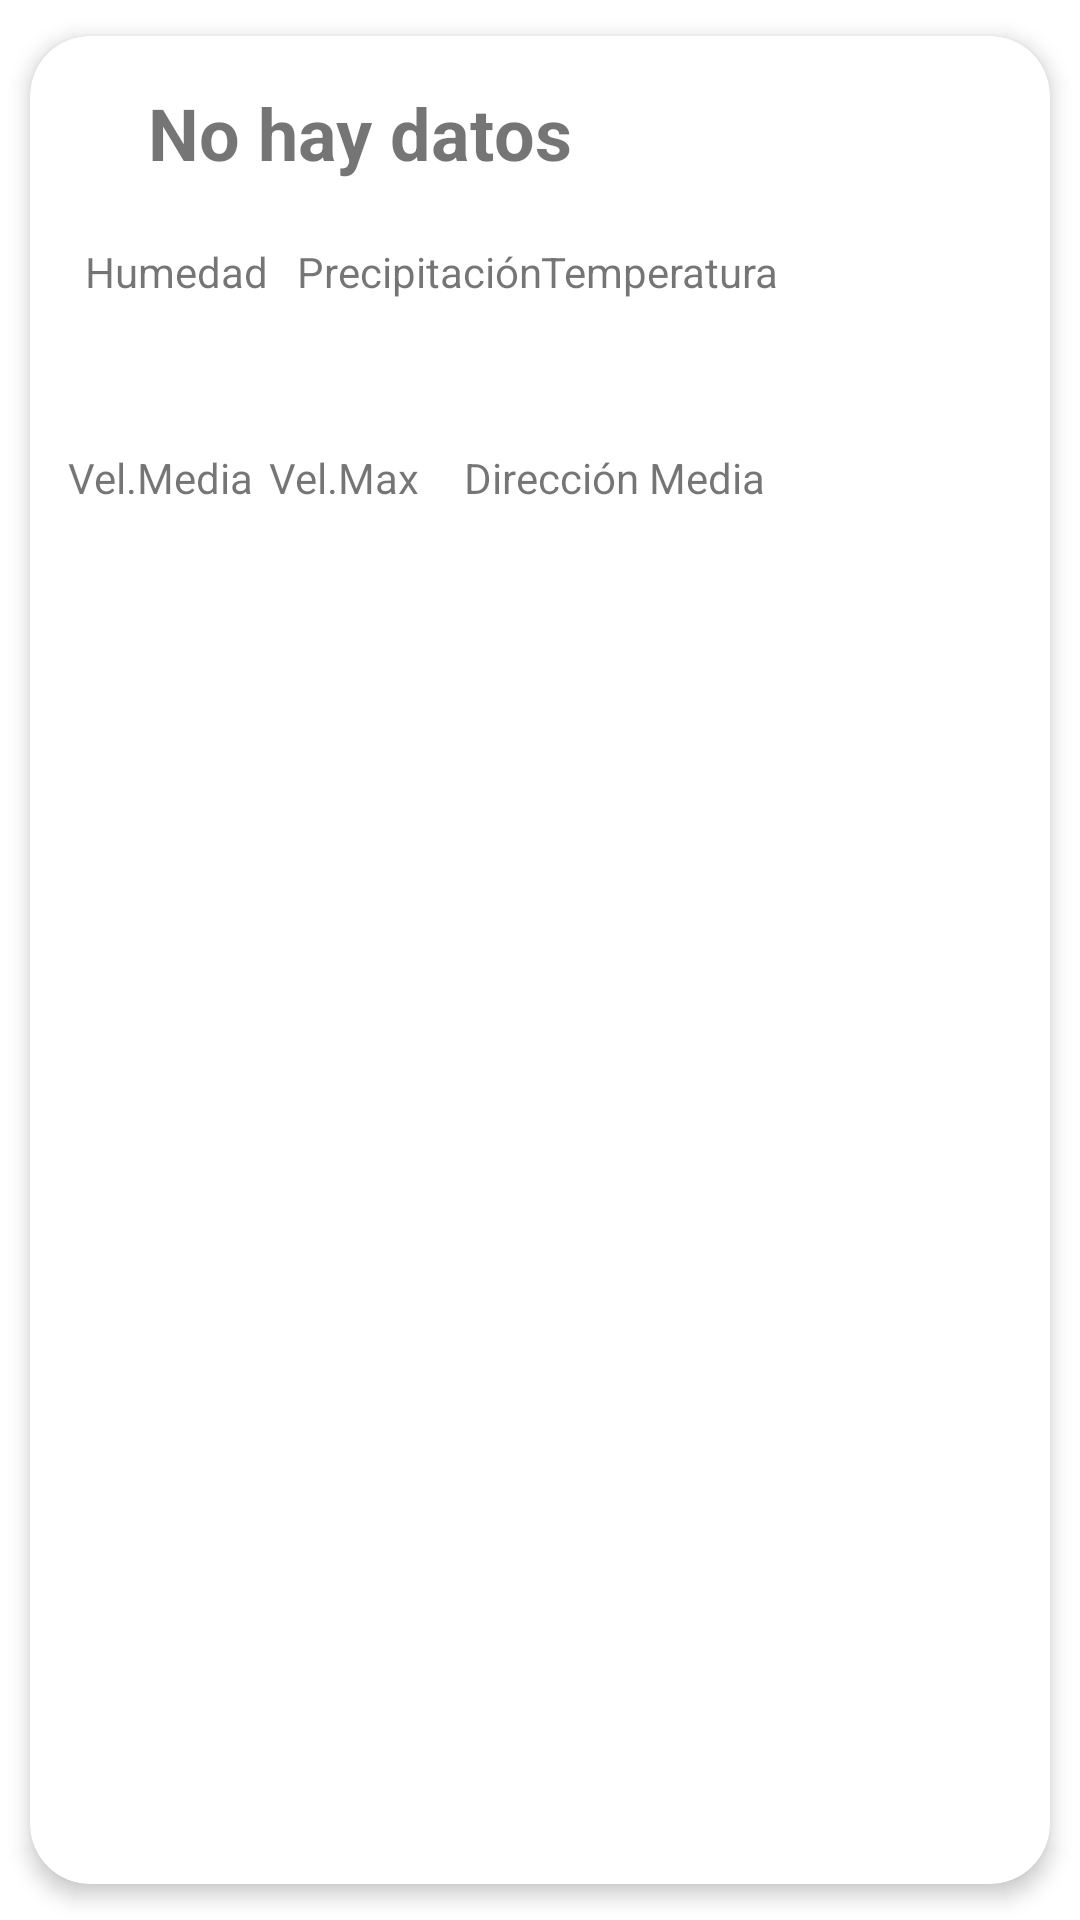

Write the Android layout XML for this screen, with the resource values it uses.
<!-- AndroidManifest.xml: application theme Theme.EjerEuskalmet -->
<!-- res/layout/misbalizas.xml -->
<androidx.cardview.widget.CardView xmlns:android="http://schemas.android.com/apk/res/android"
    xmlns:app="http://schemas.android.com/apk/res-auto"
    xmlns:tools="http://schemas.android.com/tools"
    android:id="@+id/card_view"
    android:layout_width="match_parent"
    android:layout_height="wrap_content"
    android:animateLayoutChanges="true"
    app:cardCornerRadius="20dp"
    app:cardElevation="4dp"
    app:cardUseCompatPadding="true">

    <androidx.constraintlayout.widget.ConstraintLayout
        android:id="@+id/linearlayoutrv"
        android:layout_width="match_parent"
        android:layout_height="235dp"
        android:animateLayoutChanges="true">

        <ImageView
            android:id="@+id/imageView2"
            android:layout_width="54dp"
            android:layout_height="39dp"
            app:layout_constraintBottom_toBottomOf="parent"
            app:layout_constraintEnd_toEndOf="parent"
            app:layout_constraintHorizontal_bias="0.041"
            app:layout_constraintStart_toStartOf="parent"
            app:layout_constraintTop_toTopOf="parent"
            app:layout_constraintVertical_bias="0.081"
            app:srcCompat="@drawable/euskalmet" />

        <TextView
            android:id="@+id/tvNombre"
            android:layout_width="226dp"
            android:layout_height="34dp"
            android:text="No hay datos"
            android:textSize="24sp"
            android:textStyle="bold"
            app:layout_constraintBottom_toBottomOf="parent"
            app:layout_constraintEnd_toStartOf="@+id/tvHora"
            app:layout_constraintHorizontal_bias="0.855"
            app:layout_constraintStart_toStartOf="parent"
            app:layout_constraintTop_toTopOf="parent"
            app:layout_constraintVertical_bias="0.079" />

        <TextView
            android:id="@+id/tvHora"
            android:layout_width="66dp"
            android:layout_height="53dp"
            android:textSize="20sp"
            android:textStyle="bold"
            app:layout_constraintBottom_toBottomOf="parent"
            app:layout_constraintEnd_toEndOf="parent"
            app:layout_constraintHorizontal_bias="0.993"
            app:layout_constraintStart_toStartOf="parent"
            app:layout_constraintTop_toTopOf="parent"
            app:layout_constraintVertical_bias="0.033" />

        <TextView
            android:id="@+id/tvHumidity"
            android:layout_width="59dp"
            android:layout_height="26dp"
            android:textSize="12sp"
            android:textStyle="bold"
            app:layout_constraintBottom_toBottomOf="parent"
            app:layout_constraintEnd_toEndOf="parent"
            app:layout_constraintHorizontal_bias="0.072"
            app:layout_constraintStart_toStartOf="parent"
            app:layout_constraintTop_toTopOf="parent"
            app:layout_constraintVertical_bias="0.488"
            tools:text="0" />

        <TextView
            android:id="@+id/tvMeanSpeed"
            android:layout_width="56dp"
            android:layout_height="32dp"
            android:textSize="12sp"
            android:textStyle="bold"
            app:layout_constraintBottom_toBottomOf="parent"
            app:layout_constraintEnd_toEndOf="parent"
            app:layout_constraintHorizontal_bias="0.065"
            app:layout_constraintStart_toStartOf="parent"
            app:layout_constraintTop_toTopOf="parent"
            app:layout_constraintVertical_bias="0.822"
            tools:text="0" />

        <TextView
            android:id="@+id/tvMaxSpeed"
            android:layout_width="56dp"
            android:layout_height="30dp"
            android:textSize="12sp"
            android:textStyle="bold"
            app:layout_constraintBottom_toBottomOf="parent"
            app:layout_constraintEnd_toEndOf="parent"
            app:layout_constraintHorizontal_bias="0.279"
            app:layout_constraintStart_toStartOf="parent"
            app:layout_constraintTop_toTopOf="parent"
            app:layout_constraintVertical_bias="0.814"
            tools:text="0" />

        <TextView
            android:id="@+id/tvPrecipitation"
            android:layout_width="75dp"
            android:layout_height="19dp"
            android:textSize="12sp"
            android:textStyle="bold"
            app:layout_constraintBottom_toBottomOf="parent"
            app:layout_constraintEnd_toEndOf="parent"
            app:layout_constraintHorizontal_bias="0.359"
            app:layout_constraintStart_toStartOf="parent"
            app:layout_constraintTop_toTopOf="parent"
            app:layout_constraintVertical_bias="0.472"
            tools:text="0" />

        <TextView
            android:id="@+id/tvMeanDirection"
            android:layout_width="64dp"
            android:layout_height="37dp"
            android:textSize="12sp"
            android:textStyle="bold"
            app:layout_constraintBottom_toBottomOf="parent"
            app:layout_constraintEnd_toEndOf="parent"
            app:layout_constraintHorizontal_bias="0.536"
            app:layout_constraintStart_toStartOf="parent"
            app:layout_constraintTop_toTopOf="parent"
            app:layout_constraintVertical_bias="0.843"
            tools:text="0" />

        <TextView
            android:id="@+id/tvTemperature"
            android:layout_width="71dp"
            android:layout_height="28dp"
            android:textSize="12sp"
            android:textStyle="bold"
            app:layout_constraintBottom_toBottomOf="parent"
            app:layout_constraintEnd_toEndOf="parent"
            app:layout_constraintHorizontal_bias="0.632"
            app:layout_constraintStart_toStartOf="parent"
            app:layout_constraintTop_toTopOf="parent"
            app:layout_constraintVertical_bias="0.483"
            tools:text="0" />

        <TextView
            android:id="@+id/tvtHumidity"
            android:layout_width="64dp"
            android:layout_height="23dp"
            android:text="Humedad"
            app:layout_constraintBottom_toBottomOf="parent"
            app:layout_constraintEnd_toEndOf="parent"
            app:layout_constraintHorizontal_bias="0.067"
            app:layout_constraintStart_toStartOf="parent"
            app:layout_constraintTop_toTopOf="parent"
            app:layout_constraintVertical_bias="0.325" />

        <TextView
            android:id="@+id/tvtMeanSpeed"
            android:layout_width="wrap_content"
            android:layout_height="wrap_content"
            android:text="Vel.Media"
            app:layout_constraintBottom_toBottomOf="parent"
            app:layout_constraintEnd_toEndOf="parent"
            app:layout_constraintHorizontal_bias="0.045"
            app:layout_constraintStart_toStartOf="parent"
            app:layout_constraintTop_toTopOf="parent"
            app:layout_constraintVertical_bias="0.638" />

        <TextView
            android:id="@+id/tvtMaxSpeed"
            android:layout_width="wrap_content"
            android:layout_height="wrap_content"
            android:text="Vel.Max"
            app:layout_constraintBottom_toBottomOf="parent"
            app:layout_constraintEnd_toEndOf="parent"
            app:layout_constraintHorizontal_bias="0.275"
            app:layout_constraintStart_toStartOf="parent"
            app:layout_constraintTop_toTopOf="parent"
            app:layout_constraintVertical_bias="0.638" />

        <TextView
            android:id="@+id/tvtPrecipitacion"
            android:layout_width="wrap_content"
            android:layout_height="wrap_content"
            android:text="Precipitación"
            app:layout_constraintBottom_toBottomOf="parent"
            app:layout_constraintEnd_toEndOf="parent"
            app:layout_constraintHorizontal_bias="0.345"
            app:layout_constraintStart_toStartOf="parent"
            app:layout_constraintTop_toTopOf="parent"
            app:layout_constraintVertical_bias="0.319" />

        <TextView
            android:id="@+id/tvtTemperature"
            android:layout_width="wrap_content"
            android:layout_height="wrap_content"
            android:text="Temperatura"
            app:layout_constraintBottom_toBottomOf="parent"
            app:layout_constraintEnd_toEndOf="parent"
            app:layout_constraintHorizontal_bias="0.653"
            app:layout_constraintStart_toStartOf="parent"
            app:layout_constraintTop_toTopOf="parent"
            app:layout_constraintVertical_bias="0.319" />

        <TextView
            android:id="@+id/tvtMeanDirection"
            android:layout_width="wrap_content"
            android:layout_height="wrap_content"
            android:text="Dirección Media"
            app:layout_constraintBottom_toBottomOf="parent"
            app:layout_constraintEnd_toEndOf="parent"
            app:layout_constraintHorizontal_bias="0.604"
            app:layout_constraintStart_toStartOf="parent"
            app:layout_constraintTop_toTopOf="parent"
            app:layout_constraintVertical_bias="0.638" />

    </androidx.constraintlayout.widget.ConstraintLayout>

</androidx.cardview.widget.CardView>
<!-- resources referenced by this layout -->
<resources>
  <style name="Theme.EjerEuskalmet" parent="Theme.MaterialComponents.DayNight.DarkActionBar">
          
          <item name="colorPrimary">@color/purple_500</item>
          <item name="colorPrimaryVariant">@color/purple_700</item>
          <item name="colorOnPrimary">@color/white</item>
          
          <item name="colorSecondary">@color/teal_200</item>
          <item name="colorSecondaryVariant">@color/teal_700</item>
          <item name="colorOnSecondary">@color/black</item>
          
          <item name="android:statusBarColor" tools:targetApi="l">?attr/colorPrimaryVariant</item>
          
      </style>
  <!-- not gathered from this repository: default colours our renderer supplied (Android Studio template values) -->
  <color name="purple_500">#FF6200EE</color>
  <color name="purple_700">#FF3700B3</color>
  <color name="teal_200">#FF03DAC5</color>
  <color name="teal_700">#FF018786</color>
  <color name="black">#FF000000</color>
  <color name="white">#FFFFFFFF</color>
</resources>
